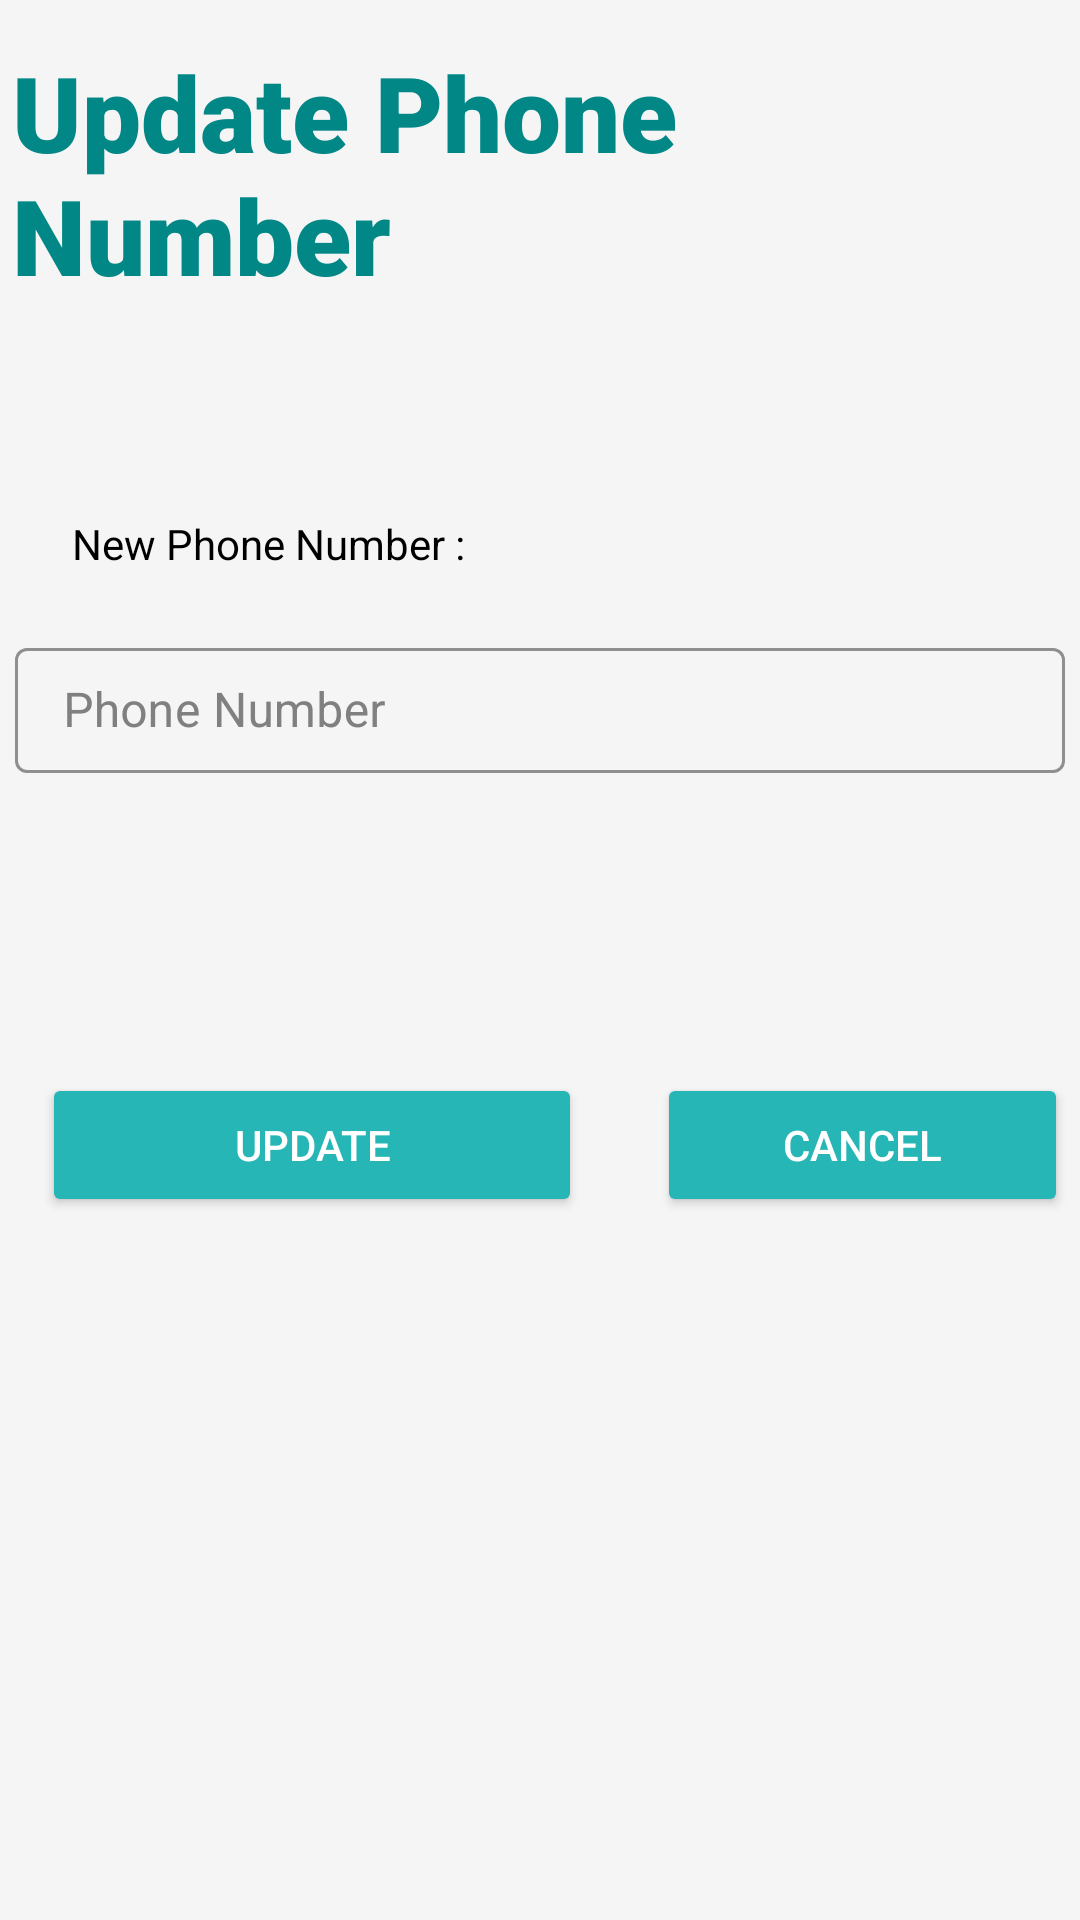

Here is an Android app screen rendered from its layout file. Give the layout XML and the strings, colors and styles it references.
<!-- AndroidManifest.xml: application theme Theme.ADASE -->
<!-- res/layout/activity_update_user_phone.xml -->
<?xml version="1.0" encoding="utf-8"?>
<LinearLayout xmlns:android="http://schemas.android.com/apk/res/android"
    xmlns:app="http://schemas.android.com/apk/res-auto"
    xmlns:tools="http://schemas.android.com/tools"
    android:layout_width="match_parent"
    android:layout_height="match_parent"
    android:orientation="vertical"
    android:background="@color/backgroundColor"
    android:padding="4dp"
    tools:context=".Register">

    <TextView
        android:id="@+id/tvTitle"
        android:layout_width="wrap_content"
        android:layout_height="wrap_content"
        android:text="Update Phone Number"
        android:textStyle="bold"
        android:typeface="monospace"
        android:fontFamily="sans-serif-black"
        android:textSize="35sp"
        android:textColor="@color/thirdColor"
        android:layout_gravity="center"
        android:layout_marginTop="10dp"/>

    <TextView
        android:text="New Phone Number :"
        android:layout_marginTop="70dp"
        android:layout_marginLeft="20dp"
        android:textColor="@color/black"
        android:layout_width="wrap_content"
        android:layout_height="wrap_content"/>

    <com.google.android.material.textfield.TextInputLayout
        style="@style/Widget.MaterialComponents.TextInputLayout.OutlinedBox"
        android:layout_width="350dp"
        android:layout_height="wrap_content"
        android:layout_gravity="center"
        android:layout_marginTop="20dp"
        android:textColorHint="@color/hint"
        app:boxStrokeColor="#FF009688">

        <EditText
            android:id="@+id/etUpdatePhone"
            android:layout_width="match_parent"
            android:layout_height="wrap_content"
            android:hint="Phone Number"
            android:textColorHint="@color/hint"
            android:textColor="@color/black"
            android:padding="10dp" />

    </com.google.android.material.textfield.TextInputLayout>

    <RelativeLayout
        android:layout_width="match_parent"
        android:layout_height="wrap_content"
        android:orientation="vertical">

        <Button
            android:id="@+id/btUpdate"
            android:layout_width="180dp"
            android:layout_height="wrap_content"
            android:layout_marginLeft="10dp"
            android:layout_marginTop="100dp"
            android:backgroundTint="#26B6B5"
            android:text="Update"
            android:textColor="@color/white" />

        <Button
            android:id="@+id/btCancel"
            android:layout_width="180dp"
            android:layout_height="wrap_content"
            android:layout_marginLeft="25dp"
            android:layout_marginTop="100dp"
            android:layout_toRightOf="@+id/btUpdate"
            android:backgroundTint="#FF26B6B5"
            android:text="Cancel"
            android:textColor="@color/white" />

    </RelativeLayout>

</LinearLayout>
<!-- resources referenced by this layout -->
<resources>
  <color name="backgroundColor">#F5F5F5</color>
  <color name="black">#FF000000</color>
  <color name="hint">#808080</color>
  <color name="thirdColor">#FF018786</color>
  <color name="white">#FFFFFFFF</color>
  <style name="Theme.ADASE" parent="Theme.MaterialComponents.DayNight.NoActionBar">
          
          <item name="colorPrimary">@color/black</item>
          <item name="colorPrimaryVariant">@color/black</item>
          <item name="colorOnPrimary">@color/white</item>
          
          <item name="colorSecondary">@color/white</item>
          <item name="colorSecondaryVariant">@color/white</item>
          <item name="colorOnSecondary">@color/black</item>
          
          <item name="android:statusBarColor" tools:targetApi="l">?attr/colorPrimaryVariant</item>
          
      </style>
</resources>
